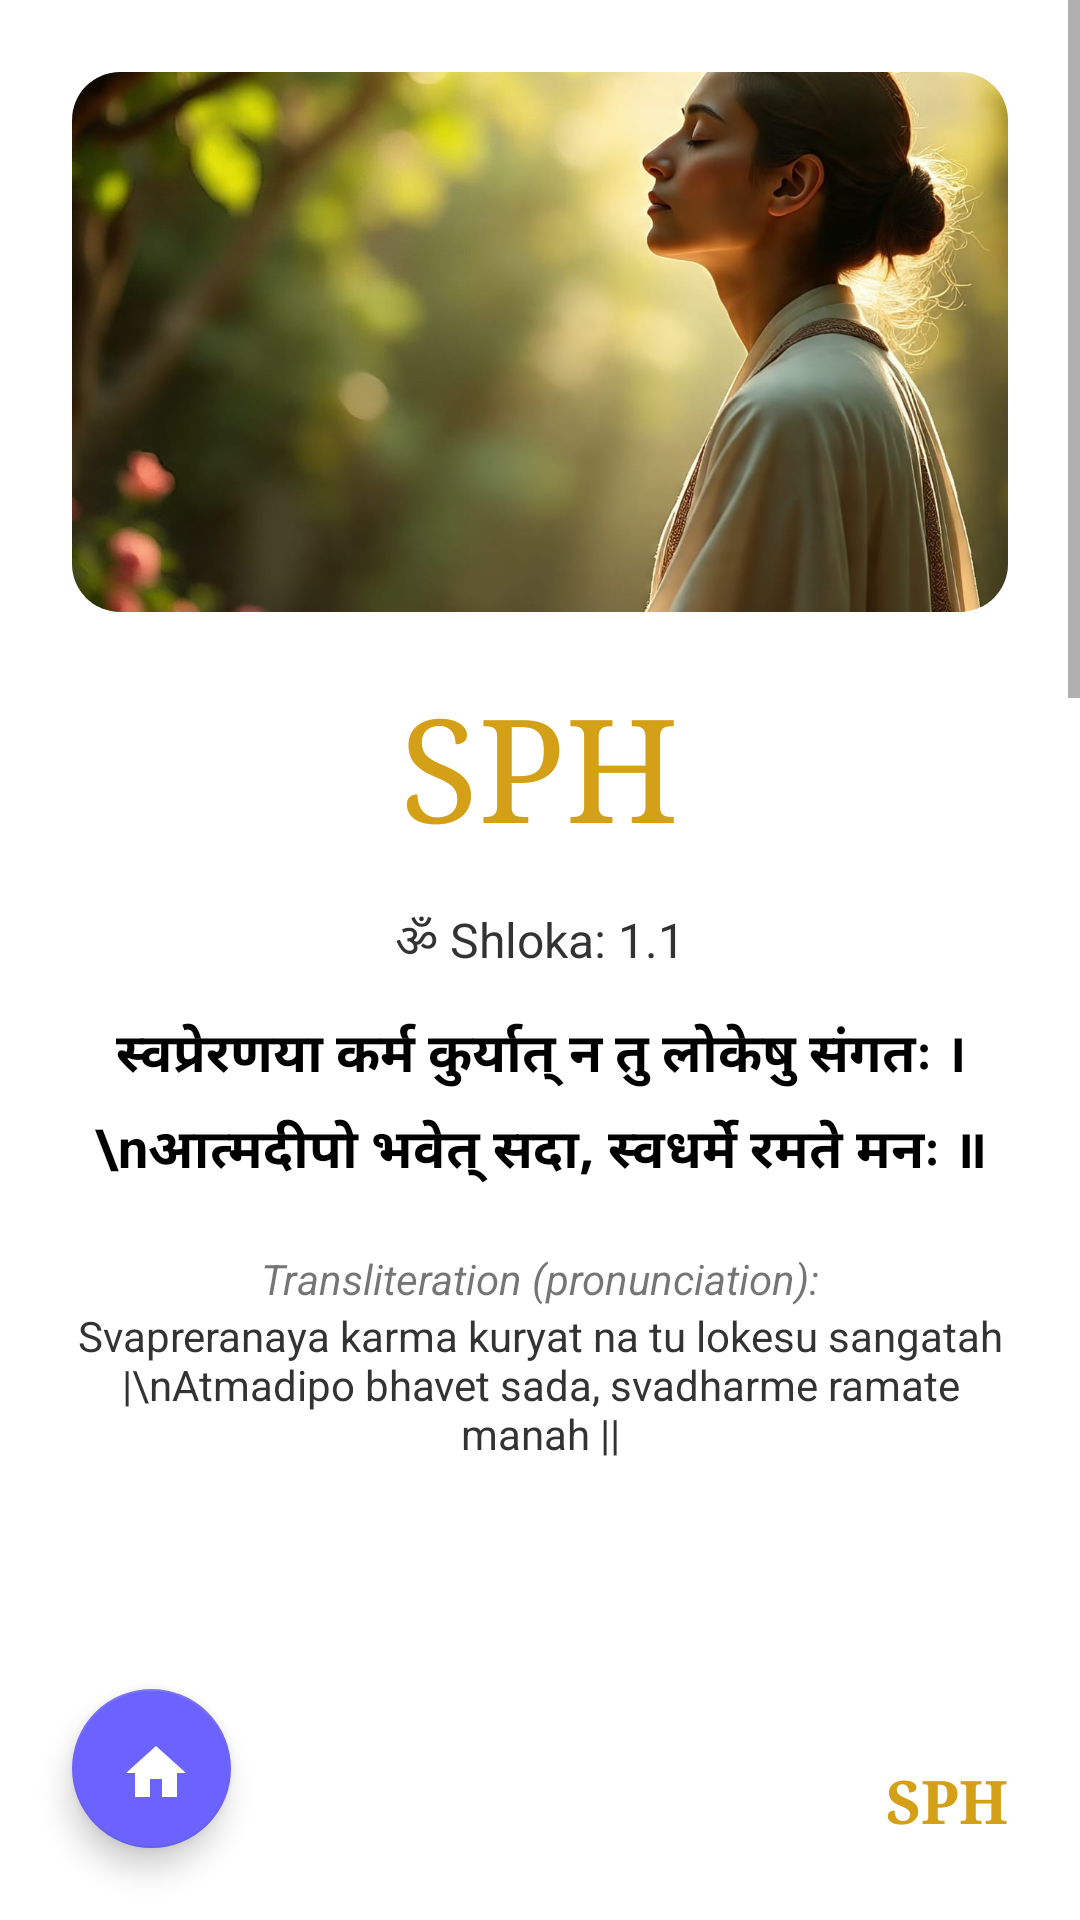

Write the Android layout XML for this screen, with the resource values it uses.
<!-- AndroidManifest.xml: application theme Theme.JivanSaarthi -->
<!-- res/layout/activity_sph_shlok1_1.xml -->
<?xml version="1.0" encoding="utf-8"?>
<androidx.constraintlayout.widget.ConstraintLayout xmlns:android="http://schemas.android.com/apk/res/android"
    xmlns:app="http://schemas.android.com/apk/res-auto"
    android:layout_width="match_parent"
    android:layout_height="match_parent"
    android:background="#FFFFFF">

    <ScrollView
        android:layout_width="match_parent"
        android:layout_height="0dp"
        android:fillViewport="true"
        app:layout_constraintBottom_toTopOf="@id/bottomNavigation"
        app:layout_constraintTop_toTopOf="parent">

        <LinearLayout
            android:layout_width="match_parent"
            android:layout_height="wrap_content"
            android:orientation="vertical"
            android:padding="24dp">

            <androidx.cardview.widget.CardView
                android:layout_width="match_parent"
                android:layout_height="180dp"
                app:cardCornerRadius="16dp"
                app:cardElevation="0dp">
                <ImageView
                    android:layout_width="match_parent"
                    android:layout_height="match_parent"
                    android:scaleType="centerCrop"
                    android:src="@drawable/sph_home1" />
            </androidx.cardview.widget.CardView>

            <TextView
                android:layout_width="wrap_content"
                android:layout_height="wrap_content"
                android:layout_gravity="center"
                android:layout_marginTop="20dp"
                android:fontFamily="serif"
                android:text="SPH"
                android:textColor="#D4A017"
                android:textSize="48sp" />

            <TextView
                android:layout_width="wrap_content"
                android:layout_height="wrap_content"
                android:layout_gravity="center"
                android:layout_marginTop="16dp"
                android:text="ॐ Shloka: 1.1"
                android:textColor="#333333"
                android:textSize="16sp" />

            <TextView
                android:layout_width="match_parent"
                android:layout_height="wrap_content"
                android:layout_marginTop="12dp"
                android:gravity="center"
                android:lineSpacingExtra="8dp"
                android:text="स्वप्रेरणया कर्म कुर्यात् न तु लोकेषु संगतः ।\nआत्मदीपो भवेत् सदा, स्वधर्मे रमते मनः ॥"
                android:textColor="#000000"
                android:textSize="18sp"
                android:textStyle="bold" />

            <TextView
                android:layout_width="match_parent"
                android:layout_height="wrap_content"
                android:layout_marginTop="20dp"
                android:gravity="center"
                android:text="Transliteration (pronunciation):"
                android:textSize="14sp"
                android:textStyle="italic" />

            <TextView
                android:layout_width="match_parent"
                android:layout_height="wrap_content"
                android:gravity="center"
                android:text="Svapreranaya karma kuryat na tu lokesu sangatah |\nAtmadipo bhavet sada, svadharme ramate manah ||"
                android:textColor="#333333"
                android:textSize="14sp" />

            <View
                android:layout_width="match_parent"
                android:layout_height="80dp" /> <androidx.cardview.widget.CardView
            android:layout_width="match_parent"
            android:layout_height="180dp"
            app:cardCornerRadius="16dp">
            <ImageView
                android:layout_width="match_parent"
                android:layout_height="match_parent"
                android:scaleType="centerCrop"
                android:src="@drawable/sph_home2" />
        </androidx.cardview.widget.CardView>

            <TextView
                android:layout_width="match_parent"
                android:layout_height="wrap_content"
                android:layout_marginTop="16dp"
                android:gravity="center"
                android:text="Meaning:"
                android:textStyle="bold" />

            <TextView
                android:layout_width="match_parent"
                android:layout_height="wrap_content"
                android:gravity="center"
                android:padding="12dp"
                android:text="“Let one act through one’s own inner inspiration, not merely by following the crowd. Be your own light always, and let your mind find joy in your true path.”"
                android:textColor="#333333" />

            <TextView
                android:layout_width="match_parent"
                android:layout_height="wrap_content"
                android:layout_marginTop="16dp"
                android:gravity="center"
                android:text="Explanation:"
                android:textStyle="bold" />

            <TextView
                android:layout_width="match_parent"
                android:layout_height="wrap_content"
                android:gravity="center"
                android:padding="12dp"
                android:text="This shloka captures the heart of Sva-Prerna Harmony — the idea that real strength and peace come when our actions arise from inner awareness, not external pressure. It reminds us to:"
                android:textColor="#333333" />

            <View
                android:layout_width="match_parent"
                android:layout_height="120dp" />

            <TextView
                android:layout_width="match_parent"
                android:layout_height="wrap_content"
                android:gravity="center"
                android:lineSpacingExtra="12dp"
                android:padding="20dp"
                android:text="Listen to the quiet guidance of the soul.\n\nAct because it feels right, not because others expect it.\n\nBe the light for ourselves and others through pure, self-inspired living."
                android:textColor="#000000"
                android:textSize="16sp" />

        </LinearLayout>
    </ScrollView>

    <androidx.constraintlayout.widget.ConstraintLayout
        android:id="@+id/bottomNavigation"
        android:layout_width="match_parent"
        android:layout_height="80dp"
        app:layout_constraintBottom_toBottomOf="parent">

       <com.google.android.material.floatingactionbutton.FloatingActionButton
        android:id="@+id/fabHomeSPH1_1"
        android:layout_width="59dp"
        android:layout_height="53dp"
        android:layout_marginStart="24dp"
        android:layout_marginBottom="24dp"
        app:backgroundTint="#6C63FF"
        app:fabCustomSize="56dp"
        app:layout_constraintBottom_toBottomOf="parent"
        app:layout_constraintStart_toStartOf="parent"
        app:srcCompat="@drawable/ic_home"
        app:tint="#FFFFFF" />

        <TextView
            android:layout_width="wrap_content"
            android:layout_height="wrap_content"
            android:layout_marginEnd="24dp"
            android:fontFamily="serif"
            android:text="SPH"
            android:textColor="#D4A017"
            android:textSize="20sp"
            android:id="@+id/sph_shlok1.1LABEL"
            android:textStyle="bold"
            app:layout_constraintBottom_toBottomOf="parent"
            app:layout_constraintEnd_toEndOf="parent"
            app:layout_constraintTop_toTopOf="parent" />
    </androidx.constraintlayout.widget.ConstraintLayout>

</androidx.constraintlayout.widget.ConstraintLayout>
<!-- resources referenced by this layout -->
<resources>
  <!-- drawable ic_home (drawable) -->
  <vector android:height="24dp" android:tint="#3A2BDB"
      android:viewportHeight="24" android:viewportWidth="24"
      android:width="24dp" xmlns:android="http://schemas.android.com/apk/res/android">
      <path android:fillColor="@android:color/white" android:pathData="M10,20v-6h4v6h5v-8h3L12,3 2,12h3v8z"/>
  </vector>
  <!-- drawable sph_home1: jpg bitmap (drawable, 112617 bytes) -->
  <!-- drawable sph_home2: jpg bitmap (drawable, 140294 bytes) -->
  <style name="Theme.JivanSaarthi" parent="Theme.MaterialComponents.DayNight.DarkActionBar">
          
          <item name="colorPrimary">@color/jps1</item>
          <item name="colorPrimaryVariant">@color/jps2</item>
          <item name="colorOnPrimary">@color/white</item>
          
          <item name="colorSecondary">@color/teal_200</item>
          <item name="colorSecondaryVariant">@color/teal_700</item>
          <item name="colorOnSecondary">@color/black</item>
          
          <item name="android:statusBarColor" tools:targetApi="l">?attr/colorPrimaryVariant</item>
          
      </style>
  <color name="jps1">#6562df</color>
  <color name="jps2">#FFFFFF</color>
  <color name="white">#FFFFFFFF</color>
  <color name="teal_200">#FF03DAC5</color>
  <color name="teal_700">#FF018786</color>
  <color name="black">#FF000000</color>
</resources>
